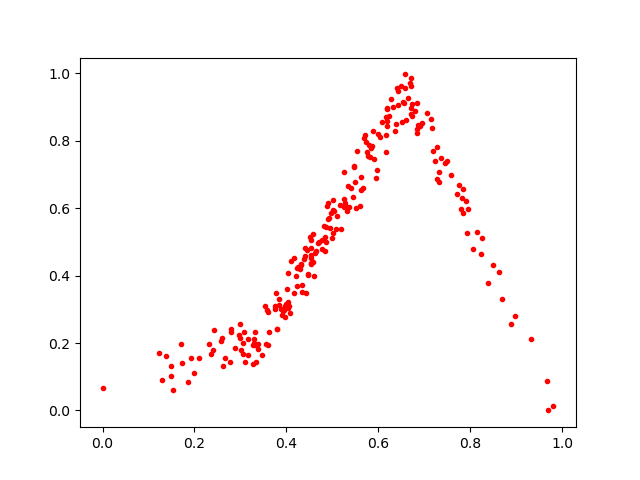

The data file committed next to this chart (first rows):
0.72370684, 0.73916805
0.453, 0.506
0.289, 0.1863
0.6916, 0.8452
0.1929, 0.1561
0.6563, 0.9119
0.2324, 0.1977
0.1489, 0.1029
0.5442, 0.633
0.4699, 0.5008
0.3765, 0.3488
0.6863, 0.8475
0.4823, 0.5477
0.5676, 0.6603
0.4207, 0.3984
0.3071, 0.233
0.6716, 0.9858
0.719, 0.7701
0.8239, 0.4638
0.3878, 0.3
0.3059, 0.1997
0.5734, 0.7965
0.2994, 0.2557
0.9808, 0.01449
0.3609, 0.1952
0.6168, 0.8713
0.6075, 0.8546
0.3156, 0.1634
0.4474, 0.4024
0.8631, 0.4112
0.1725, 0.1411
0.6585, 0.9563
0.8975, 0.2816
0.422, 0.4237
0.5857, 0.7853
0.6362, 0.8298
0.9691, 0.0
0.4586, 0.5239
0.3389, 0.1832
0.7744, 0.6696
0.4378, 0.4481
0.5592, 0.6076
0.5277, 0.6165
0.3585, 0.297
0.7503, 0.7403
0.6958, 0.8528
0.6171, 0.8186
0.7135, 0.8643
0.6329, 0.9016
0.4343, 0.3525
0.4256, 0.4253
0.6713, 0.9623
0.9323, 0.2118
0.5091, 0.5775
0.3315, 0.2321
0.8384, 0.3788
0.3056, 0.1686
0.5032, 0.5915
0.8891, 0.2551
0.5342, 0.6661
0.4072, 0.2905
... 175 more rows
